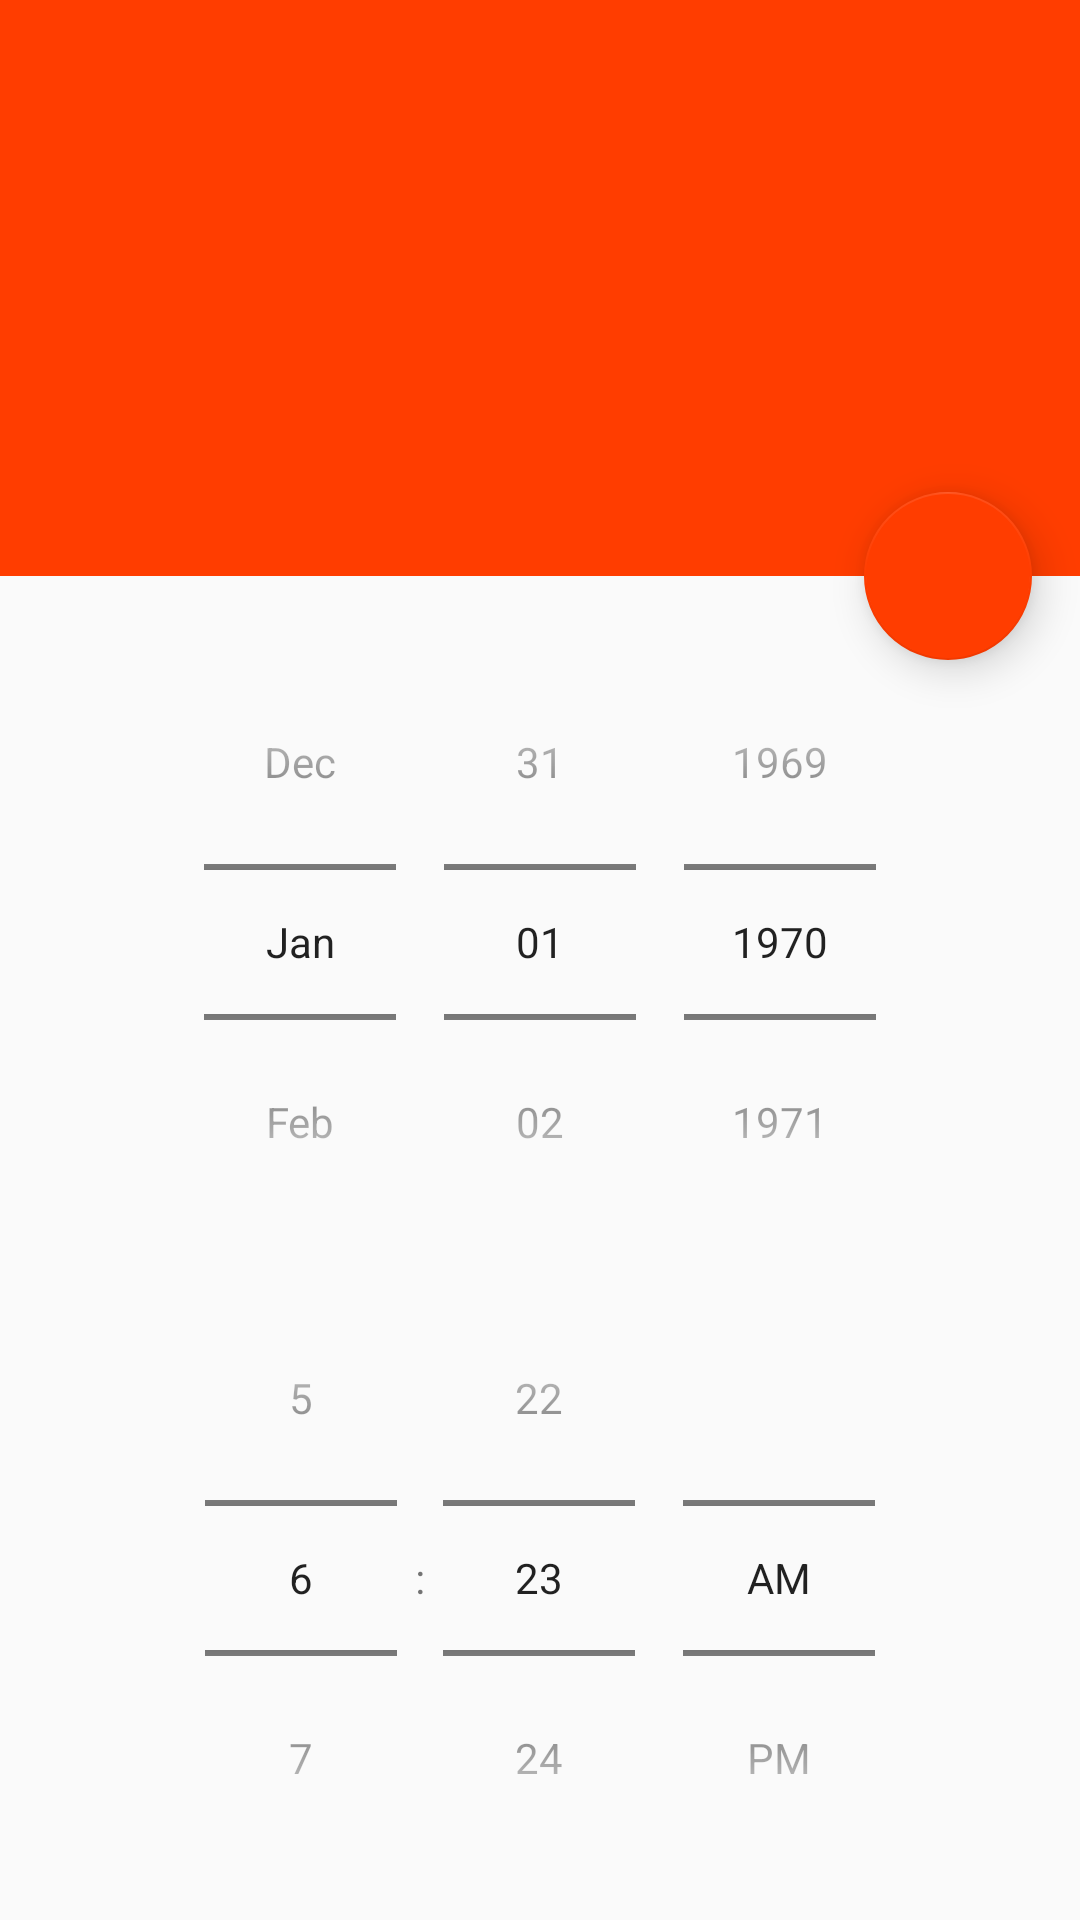

Android layout source for this screen:
<!-- AndroidManifest.xml: application theme Theme.MyToDoReal -->
<!-- res/layout/fragment_notification.xml -->
<?xml version="1.0" encoding="utf-8"?>
<layout xmlns:android="http://schemas.android.com/apk/res/android"
    xmlns:app="http://schemas.android.com/apk/res-auto"
    xmlns:tools="http://schemas.android.com/tools">

    <data>
        <variable
            name="notificationFragment"
            type="com.oguzhanturkmen.mytodoreal.ui.notification.NotificationFragment" />
        <variable
            name="not"
            type="com.oguzhanturkmen.mytodoreal.data.entity.NoteData" />
    </data>

    <androidx.coordinatorlayout.widget.CoordinatorLayout
        android:id="@+id/coordinator_l"
        android:layout_width="match_parent"
        android:layout_height="match_parent"
        tools:context=".ui.notification.NotificationFragment"
        android:fitsSystemWindows="true">

        <com.google.android.material.appbar.AppBarLayout
            android:id="@+id/app_bar_l"
            android:layout_width="match_parent"
            android:layout_height="192dp"
            android:fitsSystemWindows="true"
            android:theme="@style/CustomToolbarStyle">

            <com.google.android.material.appbar.CollapsingToolbarLayout
                android:id="@+id/collapsing_toolbar_l"
                android:layout_width="match_parent"
                android:layout_height="match_parent"
                android:fitsSystemWindows="true"
                app:contentScrim="@color/colorPrimary"
                app:layout_scrollFlags="scroll|exitUntilCollapsed">

                <ImageView
                    android:layout_width="match_parent"
                    android:layout_height="match_parent"
                    android:background="@color/colorPrimary"
                    android:contentDescription="@string/app_name"
                    android:fitsSystemWindows="true"
                    android:scaleType="centerCrop"
                    app:layout_collapseMode="parallax" />



            </com.google.android.material.appbar.CollapsingToolbarLayout>

        </com.google.android.material.appbar.AppBarLayout>

        <com.google.android.material.floatingactionbutton.FloatingActionButton
            android:id="@+id/done_fab"
            android:layout_width="wrap_content"
            android:layout_height="wrap_content"
            android:layout_margin="16dp"
            android:onClick="@{() -> notificationFragment.doneFabClicked()}"
            app:backgroundTint="@color/colorPrimaryDark"
            app:elevation="8dp"
            app:layout_anchor="@id/app_bar_l"
            app:layout_anchorGravity="bottom|right"
            app:srcCompat="@drawable/ic_done" />

        <androidx.core.widget.NestedScrollView
            android:layout_width="match_parent"
            android:layout_height="match_parent"
            android:background="@color/colorNull"
            android:paddingStart="16dp"
            android:paddingTop="16dp"
            android:paddingEnd="16dp"
            android:paddingBottom="16dp"
            app:layout_behavior="com.google.android.material.appbar.AppBarLayout$ScrollingViewBehavior">

            <androidx.constraintlayout.widget.ConstraintLayout
                android:layout_width="match_parent"
                android:layout_height="match_parent"
                android:background="@color/colorNull">


                <DatePicker
                    android:id="@+id/date_p"
                    android:layout_width="0dp"
                    android:layout_height="wrap_content"
                    android:calendarViewShown="false"
                    android:datePickerMode="spinner"
                    android:paddingStart="8dp"
                    android:paddingEnd="0dp"
                    app:layout_constraintTop_toTopOf="parent"
                    app:layout_constraintStart_toStartOf="parent"
                    app:layout_constraintEnd_toEndOf="parent"/>

                <TimePicker
                    android:id="@+id/time_p"
                    android:layout_width="0dp"
                    android:layout_height="wrap_content"
                    android:layout_below="@id/date_p"
                    android:timePickerMode="spinner"
                    app:layout_constraintTop_toBottomOf="@id/date_p"
                    app:layout_constraintStart_toStartOf="parent"
                    app:layout_constraintEnd_toEndOf="parent"/>

            </androidx.constraintlayout.widget.ConstraintLayout>

        </androidx.core.widget.NestedScrollView>

    </androidx.coordinatorlayout.widget.CoordinatorLayout>
</layout>
<!-- resources referenced by this layout -->
<resources>
  <color name="colorNull">#fafafa</color>
  <color name="colorPrimary">#FF3D00</color>
  <color name="colorPrimaryDark">#FF3D00</color>
  <string name="app_name">My ToDo</string>
  <style name="CustomToolbarStyle">
          <item name="android:textColorPrimary">@color/white</item>
          <item name="android:textColorSecondary">@color/white</item>
          <item name="android:textColor">@color/white</item>
          <item name="android:colorControlNormal">@color/white</item>
      </style>
  <style name="Theme.MyToDoReal" parent="Theme.MaterialComponents.DayNight.NoActionBar">
          
          <item name="colorPrimary">@color/colorPrimary</item>
          <item name="colorPrimaryVariant">@color/colorPrimary</item>
          <item name="colorOnPrimary">@color/white</item>
          
          <item name="colorSecondary">@color/white</item>
          <item name="colorSecondaryVariant">@color/white</item>
          <item name="colorOnSecondary">@color/white</item>
          
          <item name="android:statusBarColor" tools:targetApi="l">?attr/colorPrimaryVariant</item>
          
      </style>
  <color name="white">#FFFFFFFF</color>
</resources>
